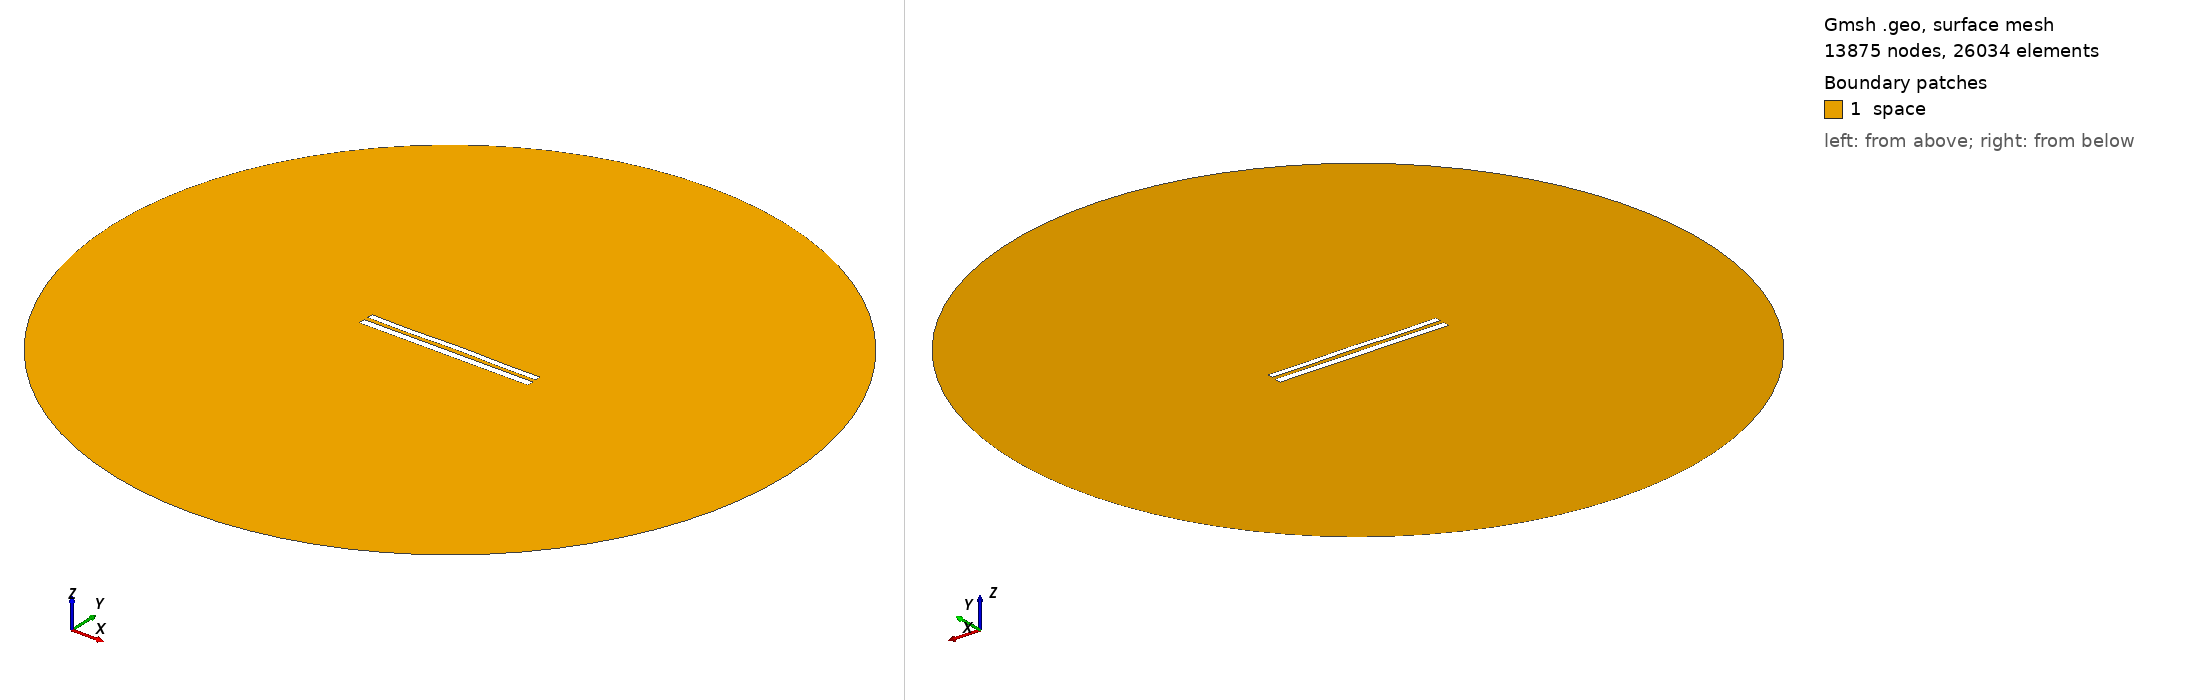

Gmsh geometry script, surface-meshed: 13875 nodes, 26034 surface elements. Boundary patches (legend numbers): 1 space. Left view from above one corner, right view from below the opposite corner. Legend entries are the model's physical surfaces. The drawing asked Gmsh for element sizes between 1% and 20% of the model's largest extent; the script's own settings can give other sizes.

=== 8956.geo (drawn) ===
//---------------------------------------
// Geometry kernel
//---------------------------------------

SetFactory("OpenCASCADE");



//---------------------------------------
// Parameters of the geometry
//---------------------------------------

// Overetch of the upper plate
overetch = 0.25;

// Distance between the plates
distance = 2.5;

// Discretization over the x axis (for the deformation)
nx = 50; 

// Length of the plate
L = 100 - overetch; 

// Number of modes
n = 4; 

// 1st mode coefficient
coeff(1) = -0.075;
beta(1) = 0.596864 * 3.1415926535 / L;

// 2nd mode coefficient
coeff(2) = 0.07499999999999998;
beta(2) = 1.49418 * 3.1415926535 / L;

// 3rd mode coefficient
coeff(3) = -0.075;
beta(3) = 2.50025 * 3.1415926535 / L;

// 4th mode coefficient
coeff(4) = -0.15;
beta(4) = 3.49999 * 3.1415926535 / L;



//---------------------------------------
// Upper plate (deformed rectangle)
//---------------------------------------

// Coordiantes of the upper plate
xmin = -50;
xmax = 50 - overetch;

// Height of the upper plate
yheight = 4 - 2 * overetch;

// Indexes of the points
UpperID[] = {};
LowerID[] = {};
LeftID[] = {};
RightID[] = {};

// Point index
p = 1;

// Horizontal edges
For i In {1:nx}
    x = xmin + (i-1)*(xmax - xmin)/(nx-1);

    y_bottom = distance / 2 + overetch;
    For j In {1:n}
        C = (Cosh(beta(j)*L) + Cos(beta(j)*L)) / (Sinh(beta(j)*L) + Sin(beta(j)*L));
        y_bottom  = y_bottom + coeff(j) * (Cosh(beta(j)*(x+50)) - Cos(beta(j)*(x+50)) - C * (Sinh(beta(j)*(x+50)) - Sin(beta(j)*(x+50))));
    EndFor

    y_top = y_bottom + yheight;

    Point(p) = {x, y_top, 0, 1.0};
    UpperID[i] = p;
    p = p + 1;

    Point(p) = {x, y_bottom, 0, 1.0};
    LowerID[i] = p;
    p = p + 1;
EndFor

// Create point lists
UpperPts[] = {}; LowerPts[] = {};
For i In {1:nx}
  UpperPts[] += {UpperID[i]};
  LowerPts[] += {LowerID[i]};
EndFor

// Build splines
Spline(1) = {UpperPts[]};
Spline(2) = {LowerPts[]};
Line(3) = {LowerPts[nx-1], UpperPts[nx-1]};
Line(4) = {LowerPts[0], UpperPts[0]};

// Build the plane surface
Curve Loop(1) = {2, 3, -1, -4};
Plane Surface(1) = {1};



//---------------------------------------
// Lower plate (rectangle)
//---------------------------------------

// Vertices
Point(1001) = {-50, -1, 0, 1.0};
Point(1002) = { 50, -1, 0, 1.0};
Point(1003) = { 50,  -5, 0, 1.0};
Point(1004) = {-50,  -5, 0, 1.0};

// Edges
Line(5) = {1001, 1002};
Line(6) = {1002, 1003};
Line(7) = {1003, 1004};
Line(8) = {1004, 1001};

// Plane surface
Line Loop(2) = {5, 6, 7, 8};
Plane Surface(2) = {2}; 



//---------------------------------------
// Outer (fictious) boundary
//---------------------------------------

// Points
Point(1005) = {0, 0, 0};       // Center
Point(1006) = {200, 0, 0};     // Start point
Point(1007) = {0, 200, 0};     // 90 degrees
Point(1008) = {-200, 0, 0};    // 180 degrees
Point(1009) = {0, -200, 0};    // 270 degrees

// Circle arcs (each needs start, center, end)
Circle(9) = {1006, 1005, 1007};
Circle(10) = {1007, 1005, 1008};
Circle(11) = {1008, 1005, 1009};
Circle(12) = {1009, 1005, 1006};

// Plane surface for the entire domain
Curve Loop(3) = {9, 10, 11, 12};
Surface(3) = {3};

// Subtract the plates from the whole domain to obtain the actual domain where we want to solve the equations
BooleanDifference{ Surface{3}; Delete; }{ Surface{1}; Surface{2}; Delete; }




//---------------------------------------
// Transfinite Lines/Curves
//---------------------------------------

// Set the number of points on the boundaries
r = 7;

// Plates
Transfinite Curve {1, 2} = 50*r Using Progression 1;
Transfinite Curve {3, 4} = 2*r Using Progression 1;
Transfinite Line {5, 7} = 50*r Using Progression 1;
Transfinite Line {6, 8} = 2*r Using Progression 1;

// Outer boundary
Transfinite Line {9, 10, 11, 12} = 20 Using Progression 1;



//---------------------------------------
// Physical groups
//---------------------------------------                

// Physical curves (boundaries)
Physical Line("force_segment", 10) = {2};
Physical Line("upper_plate", 11) = {1, 3, 4};
Physical Line("lower_plate", 12) = {5, 6, 7, 8};
Physical Line("boundary", 20) = {9, 10, 11, 12};

// Physical Surfaces
Physical Surface("space", 30) = {3};



//---------------------------------------
// 6. Generate the Mesh
//---------------------------------------

// 2D mesh generation
Mesh 2;
